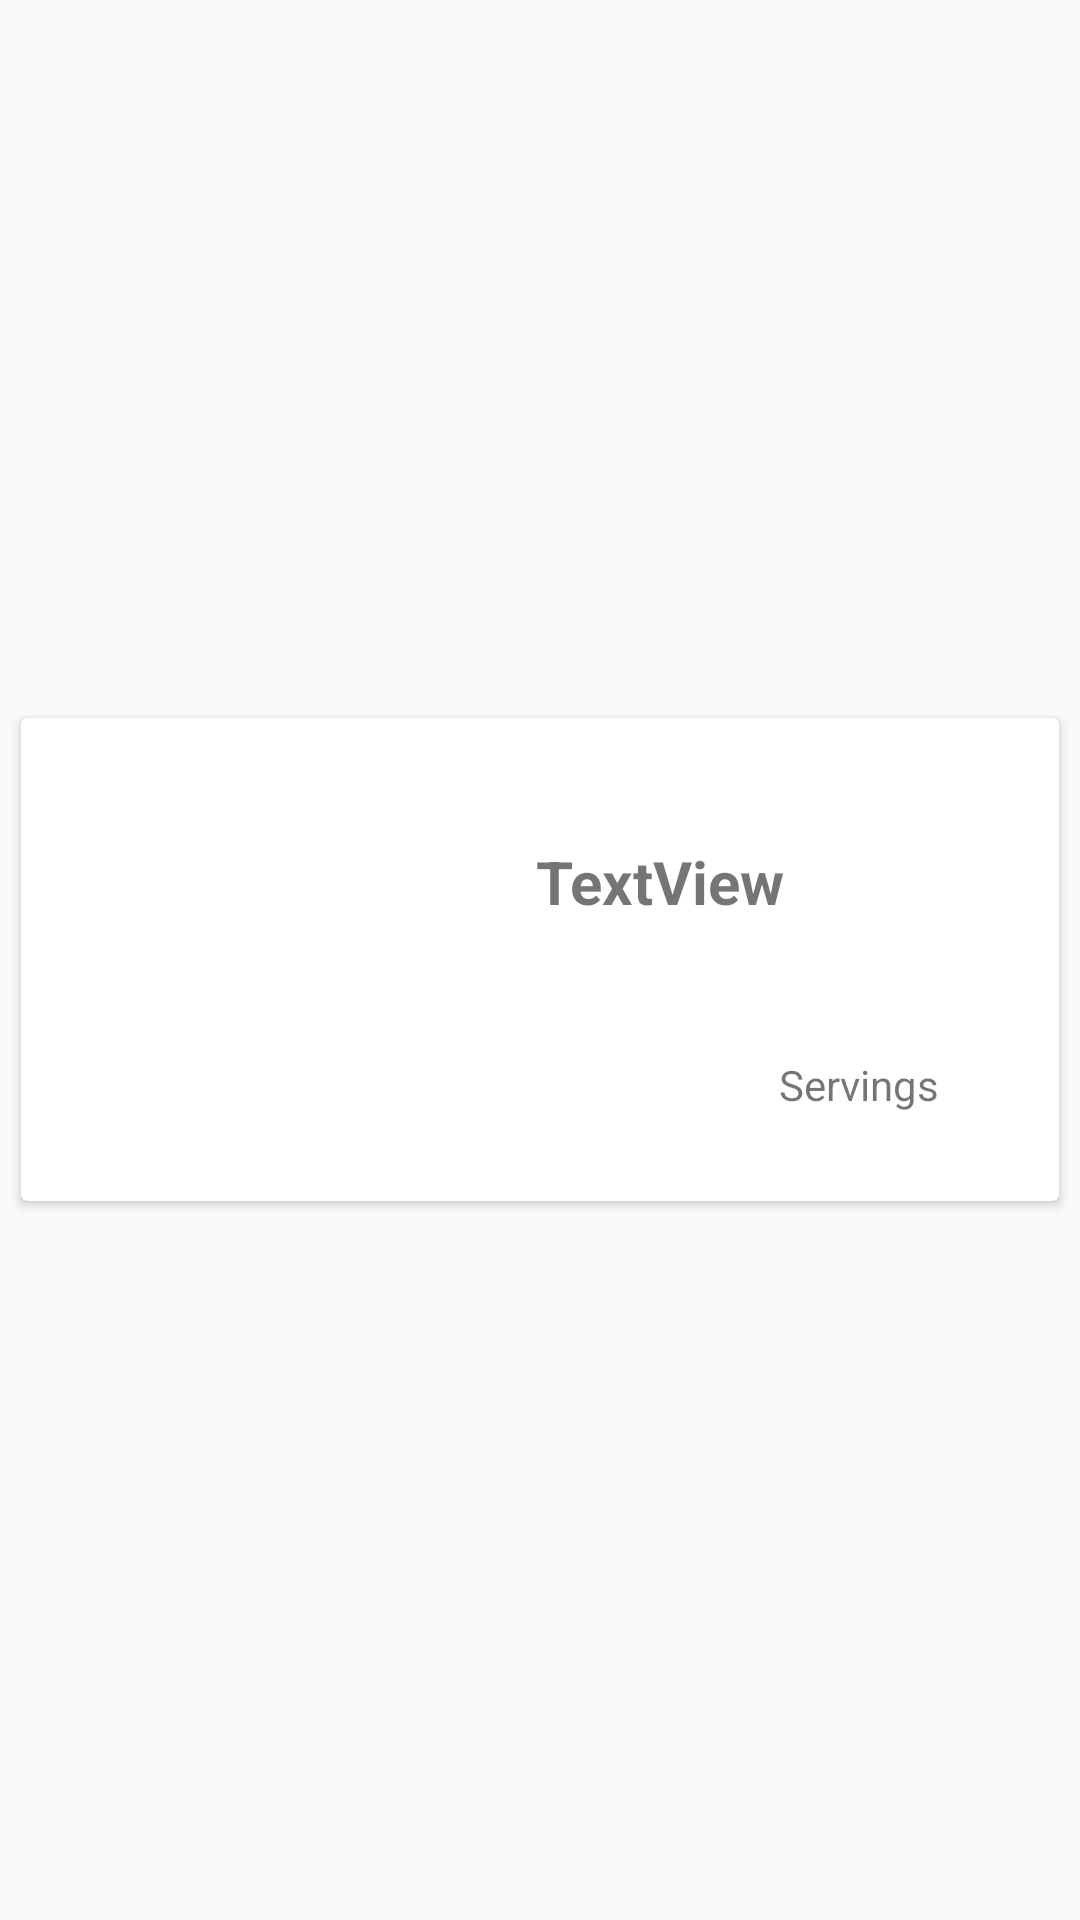

Write the Android layout XML for this screen, with the resource values it uses.
<!-- AndroidManifest.xml: application theme AppTheme -->
<!-- res/layout/recipe_cardview.xml -->
<?xml version="1.0" encoding="utf-8"?>
<FrameLayout xmlns:android="http://schemas.android.com/apk/res/android"
    xmlns:app="http://schemas.android.com/apk/res-auto"
    xmlns:tools="http://schemas.android.com/tools"
    android:orientation="vertical" android:layout_width="match_parent"

    android:layout_height="match_parent">

    <android.support.v7.widget.CardView
        android:id="@+id/recipe_card"
        android:layout_gravity="center"
        android:layout_width="match_parent"
        android:layout_margin="5dp"
        android:layout_height="167dp"
        style="@style/CardViewStyle">

        <android.support.constraint.ConstraintLayout
            android:layout_width="match_parent"
            android:layout_height="match_parent">


            <ImageView
                android:id="@+id/recipe_image"
                android:layout_width="120dp"
                android:layout_height="163dp"
                app:srcCompat="@mipmap/ic_pan"
                app:layout_constraintTop_toTopOf="parent"
                android:layout_marginTop="8dp"
                app:layout_constraintBottom_toBottomOf="parent"
                android:layout_marginBottom="8dp"
                android:layout_marginLeft="8dp"
                app:layout_constraintLeft_toLeftOf="parent"
                tools:layout_editor_absoluteY="3dp" />

            <TextView

                android:id="@+id/recipe_name"
                android:layout_width="154dp"
                android:layout_height="93dp"
                android:text="TextView"
                android:textStyle="bold"
                android:gravity="center"
                android:textSize="20sp"
                app:layout_constraintLeft_toRightOf="@+id/recipe_image"
                android:layout_marginLeft="7dp"
                android:layout_marginStart="8dp"
                app:layout_constraintTop_toTopOf="parent"
                android:layout_marginTop="8dp"
                tools:layout_editor_absoluteY="12dp"
                tools:layout_editor_absoluteX="185dp" />

            <TextView
                android:id="@+id/recipe_servings"
                android:layout_width="154dp"
                android:layout_height="37dp"
                android:text="@string/recipe_servings"
                android:layout_marginTop="8dp"
                app:layout_constraintTop_toBottomOf="@+id/recipe_name"
                app:layout_constraintBottom_toBottomOf="parent"
                android:layout_marginBottom="8dp"
                android:layout_marginRight="8dp"
                android:paddingEnd="8dp"
                android:paddingRight="8dp"
                android:gravity="end"
                app:layout_constraintRight_toRightOf="parent"
                app:layout_constraintLeft_toRightOf="@+id/recipe_image"
                android:layout_marginLeft="8dp"
                android:textColor="@color/steelblue"/>

        </android.support.constraint.ConstraintLayout>

    </android.support.v7.widget.CardView>

</FrameLayout>
<!-- resources referenced by this layout -->
<resources>
  <!-- mipmap ic_pan: png bitmap (mipmap-hdpi, 2175 bytes) -->
  <string name="recipe_servings">Servings</string>
  <style name="CardViewStyle" parent="android:Widget.TextView">
          <item name="android:foreground">?android:attr/selectableItemBackground</item>
          <item name="cardCornerRadius">@dimen/card_corner_radius</item>
          <item name="cardElevation">@dimen/card_elevation</item>
          <item name="cardPreventCornerOverlap">false</item>
          <item name="cardUseCompatPadding">true</item>
      </style>
  <style name="AppTheme" parent="Theme.AppCompat.Light.DarkActionBar">
          
          <item name="colorPrimary">@color/colorPrimary</item>
          <item name="colorPrimaryDark">@color/colorPrimaryDark</item>
          <item name="colorAccent">@color/colorAccent</item>
      </style>
  <dimen name="card_corner_radius">2dp</dimen>
  <dimen name="card_elevation">2dp</dimen>
  <color name="colorPrimary">#4caf50</color>
  <color name="colorPrimaryDark">#087f23</color>
  <color name="colorAccent">#ffee58</color>
</resources>
